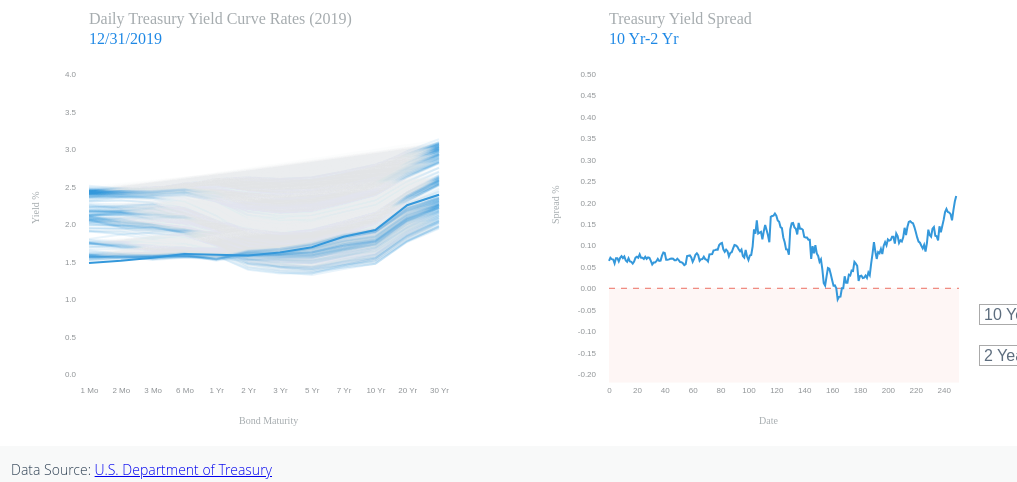
D3 v4 page, settled after 480 driven frames (8 s of simulated time); the page loaded 1 data file(s).


    
    var yieldData;
    
    // Set up SVG Space
    var width = 500;
    var height = 500;
    var tickLabels = ["1 Mo", "2 Mo", "3 Mo", "6 Mo", "1 Yr", "2 Yr", "3 Yr", "5 Yr", "7 Yr", "10 Yr", "20 Yr", "30 Yr"];
    
    var svg = d3.select(".visualization").append("svg")
            .attr("class", "svgSpace")
            .attr("width", width)
            .attr("height", height)
            .style("background-color", "white")
    
    xScale = d3.scaleLinear()
        .domain( [0, 11] )
        .range( [100,width-50] );
        
    yScale = d3.scaleLinear()
        .domain( [0, 4])
        .range( [height-100, 100]);
    
    var y_axis = d3.axisLeft().scale(yScale).tickSize(0).ticks(6)
    var x_axis = d3.axisBottom().scale(xScale).ticks(11).tickSize(0)
    x_axis.tickFormat((d,i) => tickLabels[i]);
    
    svg.append("g")
        .attr("transform", "translate(0, 410)")
        .call(x_axis)
        .attr("class", "axisBot")
    svg.append("g")
        .attr("transform", "translate(90, 0)")
        .call(y_axis)
        .attr("class", "axis")
    svg.append("text")
        .text("Daily Treasury Yield Curve Rates (2019)")
        .attr("x", xScale(0))
        .attr("y", 50)
        .attr("fill", "#A6ACAF")
    svg.append("text")
        .text("Bond Maturity")
        .attr("x", 250)
        .attr("y", 450)
        .attr("font-size", "10")
        .attr("fill", "#A6ACAF")
     svg.append("text")
        .text("Yield %")
        .attr("x", -250)
        .attr("y", 50)
        .attr("font-size", "10")
        .attr("fill", "#A6ACAF")
        .attr("transform", "rotate(270)")
    
    
    // Set up spread % svg
    var svgSpread = d3.select(".visualization").append("svg")
            .attr("class", "svgSpace")
            .attr("width", width)
            .attr("height", height)
            .style("background-color", "white")
    
    xScale2 = d3.scaleLinear()
        .domain( [0, 251])
        .range( [100,width-50] );
        
    yScale2 = d3.scaleLinear()
        .domain( [-.2, .5])
        .range( [height-100, 100]);
    
    var y_axis2 = d3.axisLeft().scale(yScale2).tickSize(0);
    var x_axis2 = d3.axisBottom().scale(xScale2).tickSize(0)
    
    svgSpread.append("g")
        .attr("transform", "translate(0, 410)")
        .call(x_axis2)
        .attr("class", "axisBot")
    
    svgSpread.append("g")
        .attr("transform", "translate(90, 0)")
        .call(y_axis2)
        .attr("class", "axis")
    svgSpread.append("rect")
        .attr("x", 100)
        .attr("y", yScale2(0))
        .attr("width", width-150)
        .attr("height", yScale2(0)-220)
        .attr("fill", "#FDEDEC")
        .attr("opacity", ".5")
    
    svgSpread.append("line")
        .attr("x1", xScale2(0))
        .attr("x2", xScale2(251))
        .attr("y1", yScale2(0))
        .attr("y2", yScale2(0))
        .attr("stroke", "#EC7063")
        .style("stroke-dasharray", ("6, 6"))
    svgSpread.append("text")
        .text("Date")
        .attr("x", 250)
        .attr("y", 450)
        .attr("font-size", "10")
        .attr("fill", "#A6ACAF")
     svgSpread.append("text")
        .text("Spread %")
        .attr("x", -250)
        .attr("y", 50)
        .attr("font-size", "10")
        .attr("fill", "#A6ACAF")
        .attr("transform", "rotate(270)")
    svgSpread.append("text")
        .text("Treasury Yield Spread")
        .attr("x", xScale2(0))
        .attr("y", 50)
        .attr("fill", "#A6ACAF")
        
 
    // Parse function to pull data columns
    var structured = [];
    
    function parseLine(line) {
        return {
        date: new Date(line["Date"]),
        Mo1: Number(line["1 Mo"]),
        Mo2: Number(line["2 Mo"]),
        Mo3: Number(line["3 Mo"]),
        Mo6: Number(line["6 Mo"]),
        Yr1: Number(line["1 Yr"]),
        Yr2: Number(line["2 Yr"]),
        Yr3: Number(line["3 Yr"]),
        Yr5: Number(line["5 Yr"]),
        Yr7: Number(line["7 Yr"]),
        Yr10: Number(line["10 Yr"]),
        Yr20: Number(line["20 Yr"]),
        Yr30: Number(line["30 Yr"])
    }};
    
    // Create & update line functions
    var dynamicLine;

    var line = d3.line()
        .x(function(d, i) { return xScale(i); })
        .y(function(d, i) { return yScale(d); });
    
    var line2 = d3.line()
        .x(function(d, i) { return xScale2(i); })
        .y(function(d, i) { return yScale2(d); });
    
    function updateLineChart(dataset, color) {
        svg.selectAll(".line")
            .attr("opacity", "0.1")
            .attr("fill", "#EBEDEF")
            .attr("stroke-width", "2")
        
        svg.append("path")
            .attr('class', 'line')
            .attr("d", line(dataset.timeseries))
            .attr("stroke", "#3498DB")
            .attr("stroke-width", "2")
            .attr("fill", "none")
        
        var currentDate = dataset.id;
         var date = currentDate.getDate();
         var month = currentDate.getMonth(); 
         var year = currentDate.getFullYear();
         
        dynamicText.text((month+1) + "/" + date + "/" + year)
         
    }
    
    function update(year, color){
        updateLineChart(structured[year], color);
     }
    
    var spreadValues;
    var currentSpread
    
    function getSpreadPercentage(d1, d2) {
        t1 = tickLabels.indexOf(d1);
        t2 = tickLabels.indexOf(d2);
        
        spreadValues = [];
        
        structured.forEach(function(d){
            v1 = d.timeseries[t1]
            v2 = d.timeseries[t2]
            
            spread = (v2-v1)/v1;
            spreadValues.push(spread)
        })
        return spreadValues;
        
    }
    
    
    
    function drawStuff() {
        var menu1 = document.getElementById("firstOption");
        var menu2 = document.getElementById("secondOption");
        
        var selected1 = menu1.addEventListener("change", generateData);
        var selected2 = menu2.addEventListener("change", generateData);

    function generateData(event){
        spreadValues = getSpreadPercentage(menu1.value, menu2.value);
            
        svgSpread.selectAll(".line2")
                .transition()
                .duration(500)
                .attr('class', 'line2')
                .attr("d", line2(spreadValues))
                .attr("stroke", "#3498DB")
                .attr("stroke-width", "2")  
                .attr("fill", "none")
        };
        
        dynamicText2.text(menu2.value + "-" + menu1.value)

    }
    
     d3.csv("Daily Treasury Yield Curve 2019.csv", parseLine, function(error,data){
        yieldData = data;  
        yieldData.forEach(function(d){
            dateValues = {
                id:d.date, 
                timeseries: [d.Mo1, d.Mo2, d.Mo3, d.Mo6, d.Yr1, d.Yr2, d.Yr3, d.Yr5, d.Yr7, d.Yr10, d.Yr20, d.Yr30]}
            structured.push(dateValues);
        });
         
     // Add the valueline path.
    dynamicLine = this.svg.append("path")
            .attr('class', 'line')
            .attr("d", line(structured[0].timeseries))
            .attr("stroke", "#3498DB")
            .attr("stroke-width", "5")  
            .attr("fill", "none")
         
    var currentDate = structured[0].id;
         var date = currentDate.getDate();
         var month = currentDate.getMonth(); 
         var year = currentDate.getFullYear();
         
    dynamicText = this.svg.append("text")
                    .text((month+1) + "/" + date + "/" + year)
                    .attr("x", xScale(0))
                    .attr("y", 70)
                    .attr("fill", "#1E88E5")
         
    dynamicText2 = this.svgSpread.append("text")
                    .text("10 Yr" + "-" + "2 Yr")
                    .attr("x", xScale(0))
                    .attr("y", 70)
                    .attr("fill", "#1E88E5")
         
         
    // Spread Visualization
    // Default: 2mo by 10year
    currentSpread = getSpreadPercentage("2 Yr", "10 Yr");
         
    svgSpread.append("path")
            .attr('class', 'line2')
            .attr("d", line2(currentSpread))
            .attr("stroke", "#3498DB")
            .attr("stroke-width", "2")  
            .attr("fill", "none")
    
     });


    
    // Simulation
    i = 0;
    var sim = setInterval(function() {
        update(i);
        i = i + 1;
        if (i > 249){ 
                clearInterval(sim); }
        }, 20);
        



### data: Daily Treasury Yield Curve 2019.csv
Date, 1 Mo, 2 Mo, 3 Mo, 6 Mo, 1 Yr, 2 Yr, 3 Yr, 5 Yr, 7 Yr, 10 Yr, 20 Yr, 30 Yr
01/02/19, 2.4, 2.4, 2.42, 2.51, 2.6, 2.5, 2.47, 2.49, 2.56, 2.66, 2.83, 2.97
01/03/19, 2.42, 2.42, 2.41, 2.47, 2.5, 2.39, 2.35, 2.37, 2.44, 2.56, 2.75, 2.92
01/04/19, 2.4, 2.42, 2.42, 2.51, 2.57, 2.5, 2.47, 2.49, 2.56, 2.67, 2.83, 2.98
01/07/19, 2.42, 2.42, 2.45, 2.54, 2.58, 2.53, 2.51, 2.53, 2.6, 2.7, 2.86, 2.99
01/08/19, 2.4, 2.42, 2.46, 2.54, 2.6, 2.58, 2.57, 2.58, 2.63, 2.73, 2.88, 3
01/09/19, 2.4, 2.42, 2.45, 2.52, 2.59, 2.56, 2.54, 2.57, 2.64, 2.74, 2.9, 3.03
01/10/19, 2.42, 2.42, 2.43, 2.51, 2.59, 2.56, 2.54, 2.56, 2.63, 2.74, 2.92, 3.06
01/11/19, 2.41, 2.43, 2.43, 2.5, 2.58, 2.55, 2.51, 2.52, 2.6, 2.71, 2.9, 3.04
01/14/19, 2.42, 2.43, 2.45, 2.52, 2.57, 2.53, 2.51, 2.53, 2.6, 2.71, 2.91, 3.06
01/15/19, 2.41, 2.43, 2.45, 2.52, 2.57, 2.53, 2.51, 2.53, 2.61, 2.72, 2.92, 3.08
01/16/19, 2.41, 2.4, 2.43, 2.49, 2.57, 2.55, 2.53, 2.54, 2.62, 2.73, 2.92, 3.07
01/17/19, 2.41, 2.41, 2.42, 2.5, 2.57, 2.56, 2.55, 2.58, 2.66, 2.75, 2.93, 3.07
01/18/19, 2.4, 2.4, 2.41, 2.5, 2.6, 2.62, 2.6, 2.62, 2.7, 2.79, 2.95, 3.09
01/22/19, 2.38, 2.4, 2.43, 2.51, 2.59, 2.58, 2.55, 2.57, 2.65, 2.74, 2.91, 3.06
01/23/19, 2.37, 2.38, 2.41, 2.51, 2.59, 2.58, 2.57, 2.59, 2.66, 2.76, 2.93, 3.07
01/24/19, 2.38, 2.41, 2.37, 2.5, 2.58, 2.56, 2.54, 2.55, 2.62, 2.72, 2.89, 3.04
01/25/19, 2.36, 2.41, 2.39, 2.51, 2.6, 2.6, 2.58, 2.59, 2.66, 2.76, 2.92, 3.06
01/28/19, 2.39, 2.41, 2.42, 2.51, 2.6, 2.6, 2.58, 2.58, 2.65, 2.75, 2.92, 3.06
01/29/19, 2.39, 2.41, 2.42, 2.51, 2.6, 2.56, 2.54, 2.55, 2.61, 2.72, 2.9, 3.04
01/30/19, 2.4, 2.39, 2.42, 2.5, 2.57, 2.52, 2.49, 2.49, 2.58, 2.7, 2.9, 3.06
01/31/19, 2.42, 2.43, 2.41, 2.46, 2.55, 2.45, 2.43, 2.43, 2.51, 2.63, 2.83, 2.99
02/01/19, 2.41, 2.42, 2.4, 2.46, 2.56, 2.52, 2.5, 2.51, 2.59, 2.7, 2.88, 3.03
02/04/19, 2.41, 2.41, 2.42, 2.49, 2.57, 2.53, 2.52, 2.53, 2.62, 2.73, 2.92, 3.06
02/05/19, 2.39, 2.4, 2.42, 2.5, 2.56, 2.53, 2.5, 2.51, 2.6, 2.71, 2.89, 3.03
02/06/19, 2.4, 2.41, 2.42, 2.5, 2.56, 2.52, 2.5, 2.5, 2.59, 2.7, 2.88, 3.03
02/07/19, 2.43, 2.43, 2.42, 2.49, 2.55, 2.48, 2.46, 2.46, 2.54, 2.65, 2.85, 3
02/08/19, 2.43, 2.43, 2.43, 2.49, 2.54, 2.45, 2.43, 2.44, 2.53, 2.63, 2.82, 2.97
02/11/19, 2.44, 2.44, 2.45, 2.51, 2.55, 2.48, 2.47, 2.47, 2.56, 2.65, 2.85, 3
02/12/19, 2.42, 2.43, 2.43, 2.5, 2.55, 2.5, 2.48, 2.49, 2.58, 2.68, 2.87, 3.02
02/13/19, 2.42, 2.42, 2.44, 2.51, 2.55, 2.53, 2.52, 2.53, 2.61, 2.71, 2.89, 3.04
02/14/19, 2.45, 2.43, 2.43, 2.51, 2.53, 2.5, 2.48, 2.48, 2.56, 2.66, 2.85, 3.01
02/15/19, 2.43, 2.43, 2.43, 2.5, 2.55, 2.52, 2.5, 2.49, 2.57, 2.66, 2.84, 3
02/19/19, 2.44, 2.42, 2.45, 2.52, 2.54, 2.5, 2.47, 2.47, 2.55, 2.65, 2.84, 2.99
02/20/19, 2.41, 2.42, 2.45, 2.51, 2.54, 2.5, 2.47, 2.47, 2.55, 2.65, 2.84, 3
02/21/19, 2.43, 2.44, 2.45, 2.51, 2.55, 2.53, 2.49, 2.51, 2.59, 2.69, 2.89, 3.05
02/22/19, 2.43, 2.45, 2.46, 2.51, 2.55, 2.48, 2.46, 2.47, 2.55, 2.65, 2.86, 3.02
02/25/19, 2.44, 2.46, 2.47, 2.51, 2.56, 2.51, 2.48, 2.48, 2.57, 2.67, 2.87, 3.03
02/26/19, 2.43, 2.44, 2.45, 2.51, 2.55, 2.48, 2.44, 2.45, 2.54, 2.64, 2.84, 3.01
02/27/19, 2.43, 2.44, 2.45, 2.52, 2.54, 2.5, 2.48, 2.49, 2.59, 2.69, 2.91, 3.07
02/28/19, 2.44, 2.47, 2.45, 2.5, 2.54, 2.52, 2.5, 2.52, 2.63, 2.73, 2.94, 3.09
03/01/19, 2.44, 2.46, 2.44, 2.52, 2.55, 2.55, 2.54, 2.56, 2.67, 2.76, 2.97, 3.13
03/04/19, 2.45, 2.46, 2.46, 2.54, 2.54, 2.55, 2.52, 2.53, 2.63, 2.72, 2.93, 3.09
03/05/19, 2.44, 2.45, 2.46, 2.53, 2.54, 2.55, 2.52, 2.53, 2.63, 2.72, 2.93, 3.08
03/06/19, 2.43, 2.44, 2.47, 2.53, 2.54, 2.52, 2.49, 2.49, 2.59, 2.69, 2.9, 3.06
03/07/19, 2.45, 2.46, 2.45, 2.52, 2.52, 2.47, 2.44, 2.44, 2.54, 2.64, 2.86, 3.03
03/08/19, 2.45, 2.46, 2.46, 2.52, 2.53, 2.45, 2.43, 2.42, 2.51, 2.62, 2.83, 3
03/11/19, 2.44, 2.45, 2.46, 2.54, 2.53, 2.47, 2.45, 2.44, 2.53, 2.64, 2.86, 3.03
03/12/19, 2.44, 2.46, 2.46, 2.53, 2.52, 2.45, 2.41, 2.41, 2.5, 2.61, 2.82, 3
03/13/19, 2.43, 2.44, 2.45, 2.53, 2.53, 2.45, 2.41, 2.42, 2.51, 2.61, 2.82, 3.02
03/14/19, 2.48, 2.46, 2.45, 2.52, 2.52, 2.46, 2.42, 2.43, 2.53, 2.63, 2.86, 3.04
03/15/19, 2.46, 2.46, 2.45, 2.52, 2.52, 2.43, 2.39, 2.4, 2.49, 2.59, 2.83, 3.02
03/18/19, 2.47, 2.46, 2.44, 2.51, 2.52, 2.45, 2.41, 2.42, 2.51, 2.6, 2.83, 3.01
03/19/19, 2.46, 2.47, 2.46, 2.52, 2.5, 2.46, 2.42, 2.42, 2.51, 2.61, 2.84, 3.02
03/20/19, 2.45, 2.45, 2.48, 2.49, 2.47, 2.4, 2.34, 2.34, 2.44, 2.54, 2.79, 2.98
03/21/19, 2.51, 2.47, 2.49, 2.5, 2.48, 2.41, 2.34, 2.34, 2.44, 2.54, 2.78, 2.96
03/22/19, 2.49, 2.48, 2.46, 2.48, 2.45, 2.31, 2.24, 2.24, 2.34, 2.44, 2.69, 2.88
03/25/19, 2.47, 2.47, 2.46, 2.49, 2.41, 2.26, 2.19, 2.21, 2.32, 2.43, 2.68, 2.87
03/26/19, 2.46, 2.44, 2.46, 2.49, 2.44, 2.24, 2.18, 2.18, 2.29, 2.41, 2.67, 2.86
03/27/19, 2.45, 2.43, 2.44, 2.46, 2.4, 2.22, 2.16, 2.18, 2.28, 2.39, 2.63, 2.83
03/28/19, 2.44, 2.45, 2.43, 2.44, 2.4, 2.23, 2.18, 2.2, 2.29, 2.39, 2.62, 2.81
... 190 more rows